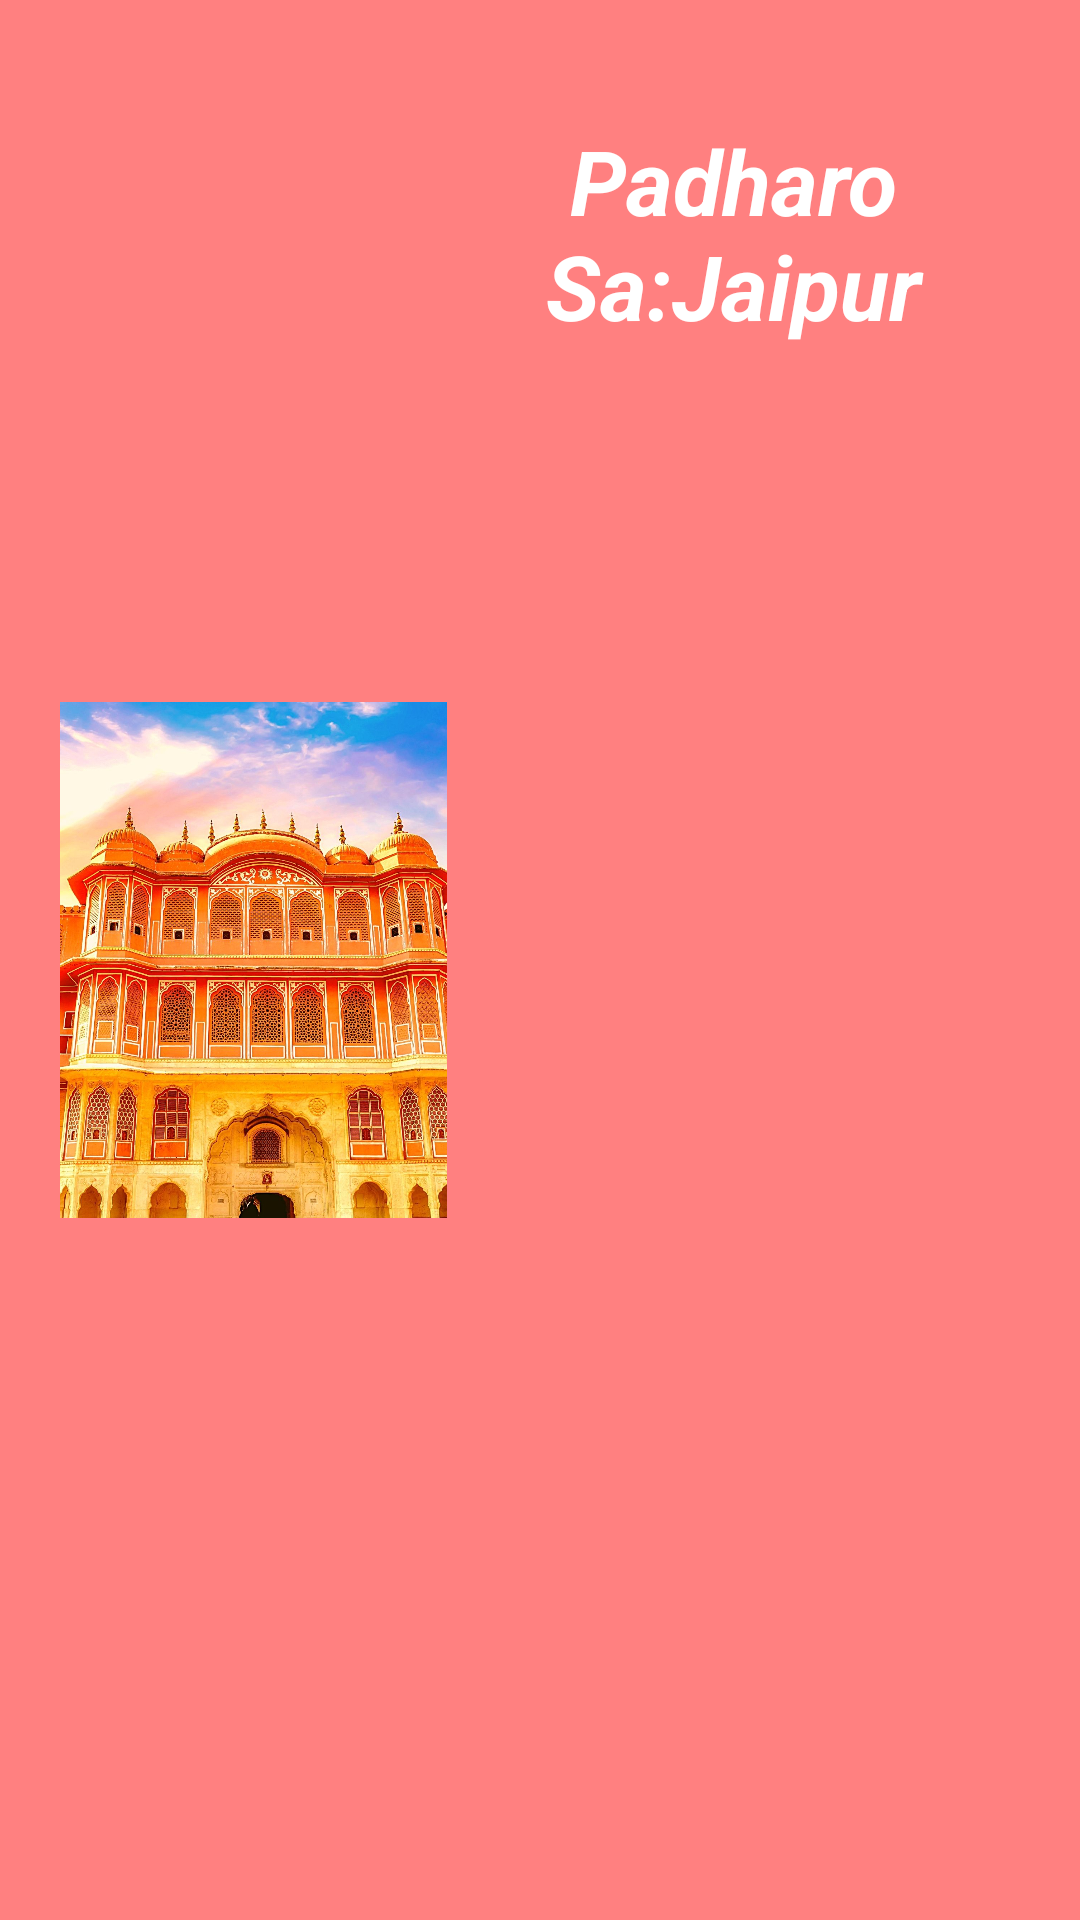

Android layout source for this screen:
<!-- AndroidManifest.xml: application theme Theme.Jaipur_Travel_Guide -->
<!-- res/layout/header.xml -->
<?xml version="1.0" encoding="utf-8"?>
<LinearLayout xmlns:android="http://schemas.android.com/apk/res/android"
    xmlns:tools="http://schemas.android.com/tools"
    android:layout_width="match_parent"
    android:layout_height="150dp"
    android:background="@color/jaipur"
    android:gravity="bottom"
    android:orientation="vertical"
    android:padding="20dp">

    <LinearLayout
        android:layout_width="match_parent"
        android:layout_height="match_parent"
        android:orientation="horizontal">

        <ImageView
            android:id="@+id/imageView2"
            android:layout_width="129dp"
            android:layout_height="match_parent"
            android:src="@drawable/explorepage" />

        <TextView
            android:id="@+id/textView3"
            android:layout_width="wrap_content"
            android:layout_height="wrap_content"
            android:layout_marginTop="20dp"
            android:layout_weight="1"
            android:text="Padharo Sa:Jaipur"
            android:textAlignment="center"
            android:textColor="@color/white"
            android:textSize="30sp"
            android:textStyle="bold|italic" />
    </LinearLayout>


</LinearLayout>
<!-- resources referenced by this layout -->
<resources>
  <color name="jaipur">#ff8080</color>
  <color name="white">#FFFFFFFF</color>
  <!-- drawable explorepage: jpg bitmap (drawable, 399516 bytes) -->
  <style name="Theme.Jaipur_Travel_Guide" parent="Base.Theme.Jaipur_Travel_Guide" />
  <style name="Base.Theme.Jaipur_Travel_Guide" parent="Theme.Material3.DayNight.NoActionBar">
          
          
      </style>
</resources>
